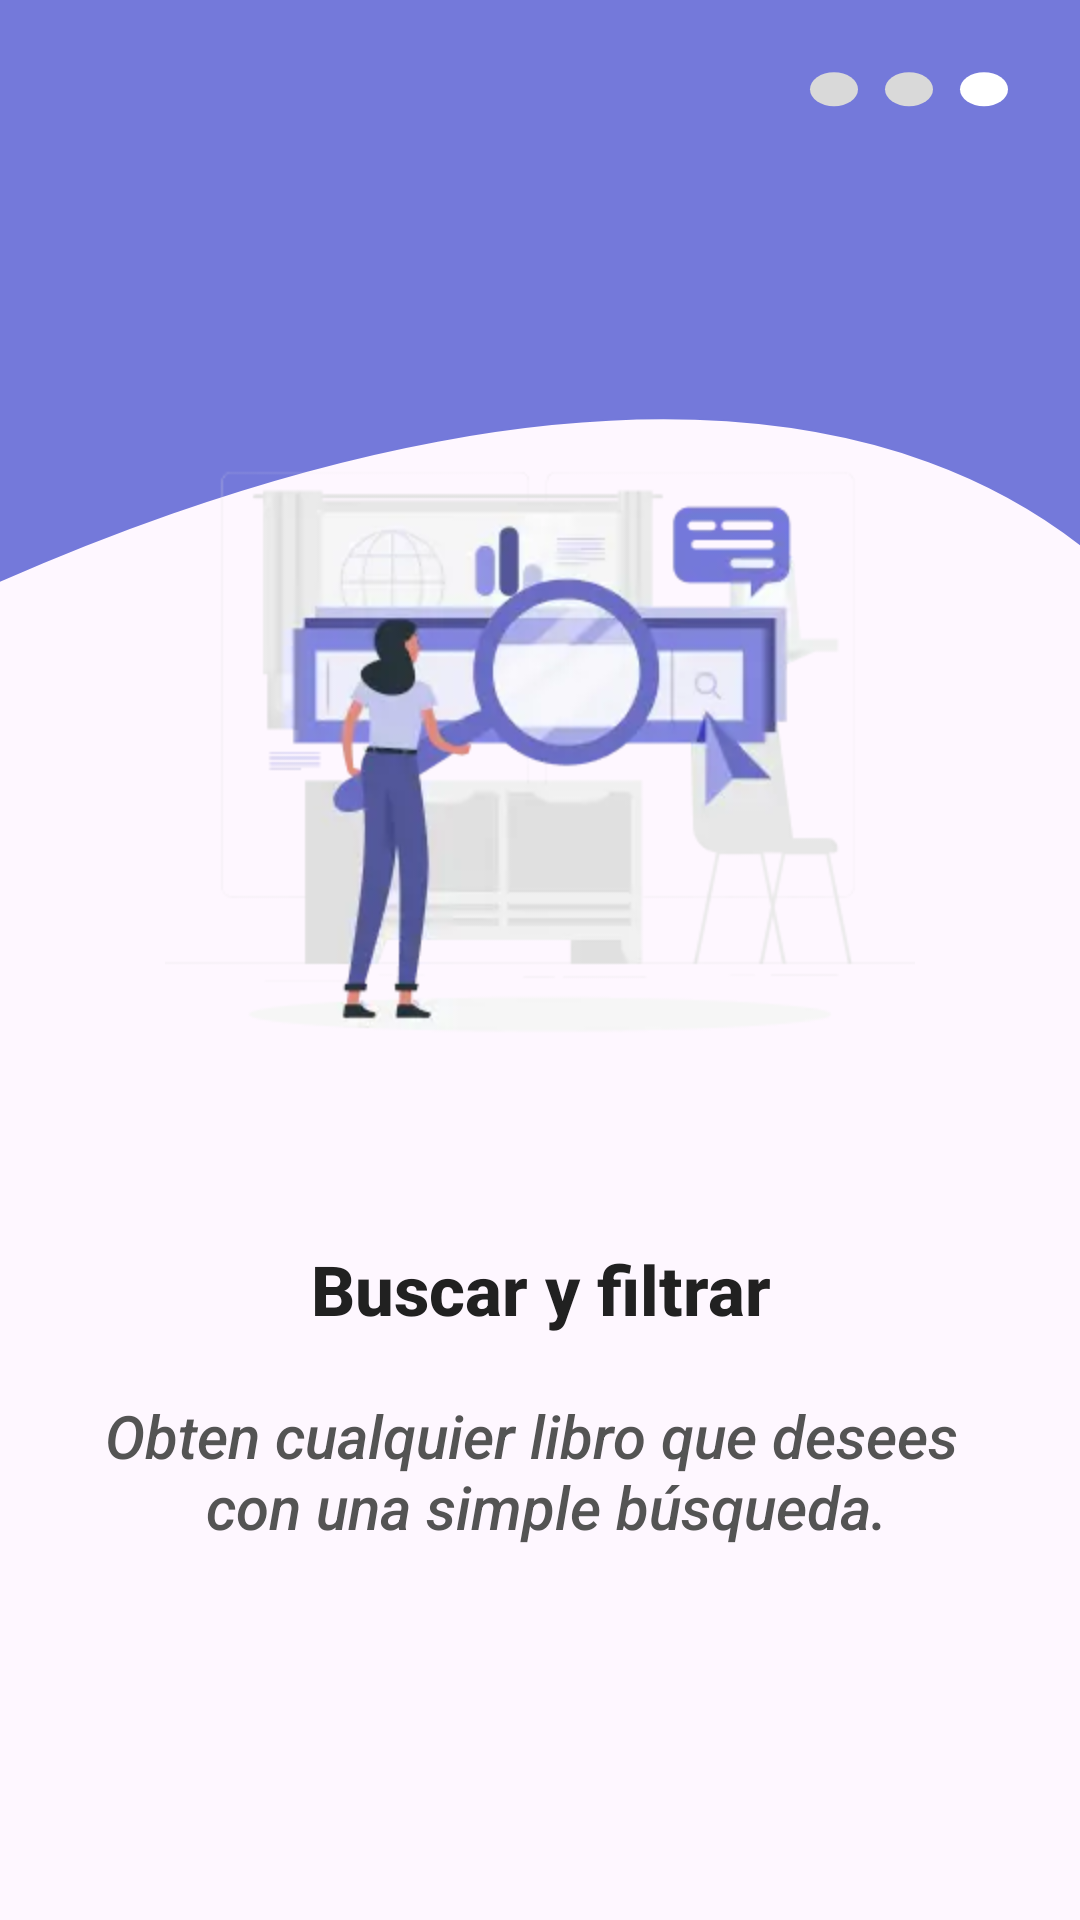

Produce the Android XML layout that renders to this screen, including the resource entries it uses.
<!-- AndroidManifest.xml: application theme Theme.HermosaIntro -->
<!-- res/layout/intro_layout_3.xml -->
<?xml version="1.0" encoding="utf-8"?>
<LinearLayout xmlns:android="http://schemas.android.com/apk/res/android"
    android:layout_width="match_parent"
    android:layout_height="match_parent"
    android:orientation="vertical">

    <RelativeLayout
        android:layout_width="match_parent"
        android:layout_height="0dp"
        android:layout_weight="2"
        android:background="@drawable/intro_background_3">

        <ImageView
            android:layout_width="wrap_content"
            android:layout_height="250dp"
            android:layout_alignParentBottom="true"
            android:layout_centerHorizontal="true"
            android:src="@drawable/intro_image_3"
            android:contentDescription="@string/intro_image_desc3" />

    </RelativeLayout>


    <LinearLayout
        android:layout_width="match_parent"
        android:layout_height="0dp"
        android:layout_weight="1"
        android:gravity="center"
        android:orientation="vertical">

        <TextView
            android:layout_width="wrap_content"
            android:layout_height="wrap_content"
            android:text="@string/titulo_3"
            android:gravity="center"
            android:textSize="23sp"
            android:textStyle="bold"
            android:textColor="#212121"
            android:fontFamily="sans-serif-medium"/>

        <TextView
            android:layout_width="wrap_content"
            android:layout_height="wrap_content"
            android:text="@string/subtitulo_3"
            android:gravity="center"
            android:textSize="20sp"
            android:textStyle="italic"
            android:textColor="#545454"
            android:fontFamily="sans-serif-medium"
            android:layout_margin="20sp"/>

    </LinearLayout>

    <View
        android:layout_width="match_parent"
        android:layout_height="70dp" />

</LinearLayout>
<!-- resources referenced by this layout -->
<resources>
  <!-- drawable intro_background_3 (drawable) -->
  <vector xmlns:android="http://schemas.android.com/apk/res/android"
      android:width="360dp"
      android:height="536dp"
      android:viewportWidth="360"
      android:viewportHeight="536">
      <path
          android:fillColor="#FF7479DA"
          android:strokeColor="#FF7479DA"
          android:strokeWidth="1"
          android:pathData="M-223.06 480.35C-325.06 636.14-769 426.3-769 257.79L-791-22H374.87c50.66 167.45 121.58 461.01 0 295.69-151.99-206.67-495.95 50.87-597.94 206.66Z"/>
      <path
          android:fillColor="#FFD9D9D9"
          android:pathData="M278 34A8 8 0 1 0 278 50 8 8 0 1 0 278 34z"/>
      <path
          android:fillColor="#FFD9D9D9"
          android:pathData="M303 34A8 8 0 1 0 303 50 8 8 0 1 0 303 34z"/>
      <path
          android:fillColor="#FFFFFFFF"
          android:pathData="M328 34A8 8 0 1 0 328 50 8 8 0 1 0 328 34z"/>
  </vector>
  <!-- drawable intro_image_3: webp bitmap (drawable, 6860 bytes) -->
  <string name="intro_image_desc3">imagen mujer con lupa</string>
  <string name="subtitulo_3">Obten cualquier libro que desees \n  con una simple búsqueda.</string>
  <string name="titulo_3">Buscar y filtrar</string>
  <style name="Theme.HermosaIntro" parent="Base.Theme.HermosaIntro" />
  <style name="Base.Theme.HermosaIntro" parent="Theme.Material3.DayNight.NoActionBar">
          
          
      </style>
</resources>
